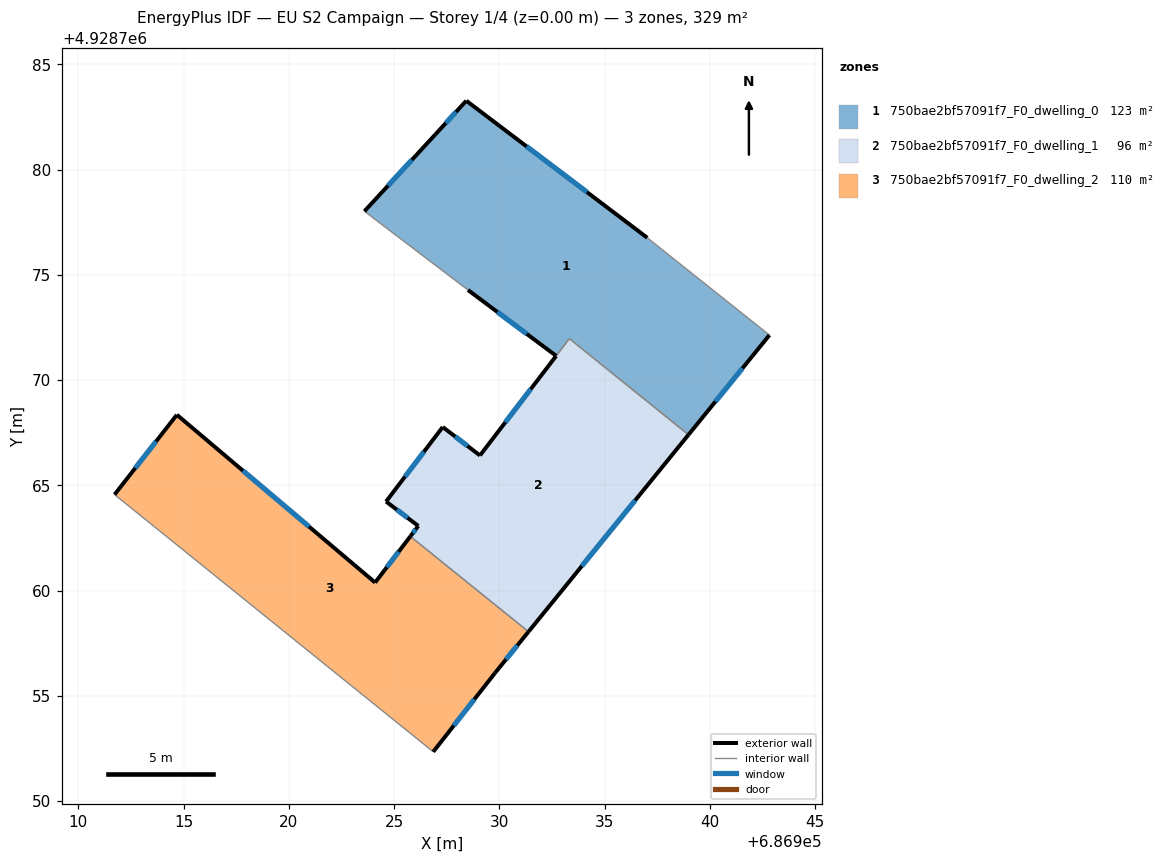
=== STOREY PLAN SPEC (per zone: floor XY polygon, exterior-wall plan segments, windows/doors) ===
zone 1: 750bae2bf57091f7_F0_dwelling_0  (123.5 m²)
  floor: (686937.03, 4928776.76) (686942.83, 4928772.13) (686938.98, 4928767.40) (686933.32, 4928771.96) (686932.70, 4928771.15) (686928.51, 4928774.28) (686923.59, 4928778.02) (686926.97, 4928781.68) (686928.43, 4928783.27)
  exterior wall: (686928.43, 4928783.27) – (686926.97, 4928781.68)  [2.2 m]
    window: (686927.94, 4928782.74) – (686927.45, 4928782.21)  [0.7 m²]
  exterior wall: (686937.03, 4928776.76) – (686928.43, 4928783.27)  [10.8 m]
    window: (686934.16, 4928778.93) – (686931.29, 4928781.10)  [3.6 m²]
  exterior wall: (686938.98, 4928767.40) – (686942.83, 4928772.13)  [6.1 m]
    window: (686940.26, 4928768.98) – (686941.55, 4928770.56)  [2.0 m²]
  exterior wall: (686928.51, 4928774.28) – (686932.70, 4928771.15)  [5.2 m]
    window: (686929.90, 4928773.23) – (686931.30, 4928772.19)  [1.7 m²]
  exterior wall: (686926.97, 4928781.68) – (686923.59, 4928778.02)  [5.0 m]
    window: (686925.84, 4928780.46) – (686924.71, 4928779.24)  [1.7 m²]
  interior walls: 4
zone 2: 750bae2bf57091f7_F0_dwelling_1  (95.6 m²)
  floor: (686938.98, 4928767.40) (686931.38, 4928758.04) (686925.77, 4928762.57) (686926.15, 4928763.07) (686924.62, 4928764.23) (686927.31, 4928767.77) (686929.08, 4928766.42) (686932.69, 4928771.14) (686933.33, 4928771.96)
  exterior wall: (686931.38, 4928758.04) – (686938.98, 4928767.40)  [12.1 m]
    window: (686933.92, 4928761.16) – (686936.45, 4928764.28)  [4.0 m²]
  exterior wall: (686926.15, 4928763.07) – (686925.77, 4928762.57)  [0.6 m]
    window: (686926.02, 4928762.90) – (686925.89, 4928762.74)  [0.2 m²]
  exterior wall: (686924.62, 4928764.23) – (686926.15, 4928763.07)  [1.9 m]
    window: (686925.13, 4928763.84) – (686925.64, 4928763.45)  [0.6 m²]
  exterior wall: (686927.31, 4928767.77) – (686924.62, 4928764.23)  [4.4 m]
    window: (686926.41, 4928766.59) – (686925.51, 4928765.41)  [1.5 m²]
  exterior wall: (686929.08, 4928766.42) – (686927.31, 4928767.77)  [2.2 m]
    window: (686928.49, 4928766.87) – (686927.90, 4928767.32)  [0.7 m²]
  exterior wall: (686932.69, 4928771.14) – (686929.08, 4928766.42)  [6.0 m]
    window: (686931.49, 4928769.57) – (686930.28, 4928767.99)  [2.0 m²]
  interior walls: 3
zone 3: 750bae2bf57091f7_F0_dwelling_2  (109.5 m²)
  floor: (686925.77, 4928762.57) (686931.38, 4928758.04) (686929.79, 4928756.08) (686926.86, 4928752.34) (686911.72, 4928764.56) (686914.68, 4928768.35) (686924.10, 4928760.38)
  exterior wall: (686926.86, 4928752.34) – (686929.79, 4928756.08)  [4.8 m]
    window: (686927.83, 4928753.58) – (686928.81, 4928754.83)  [1.6 m²]
  exterior wall: (686914.68, 4928768.35) – (686911.72, 4928764.56)  [4.8 m]
    window: (686913.69, 4928767.08) – (686912.70, 4928765.82)  [1.6 m²]
  exterior wall: (686924.10, 4928760.38) – (686914.68, 4928768.35)  [12.3 m]
    window: (686920.96, 4928763.03) – (686917.82, 4928765.69)  [4.1 m²]
  exterior wall: (686925.77, 4928762.57) – (686924.10, 4928760.38)  [2.8 m]
    window: (686925.21, 4928761.84) – (686924.65, 4928761.11)  [0.9 m²]
  exterior wall: (686929.79, 4928756.08) – (686931.38, 4928758.04)  [2.5 m]
    window: (686930.32, 4928756.73) – (686930.85, 4928757.39)  [0.8 m²]
  interior walls: 2

=== DERIVED (storey summary) ===
Building: EU S2 Campaign
Storey: 1 of 4  (floor level z = 0.00 m)
Storey gross floor area: 328.6 m²
Zones on this storey: 3
  - 750bae2bf57091f7_F0_dwelling_0: floor 123.5 m²; exterior wall 29.3 m (87.8 m²); 5 window(s) 9.8 m²; WWR 11.1%
  - 750bae2bf57091f7_F0_dwelling_1: floor 95.6 m²; exterior wall 27.2 m (81.7 m²); 6 window(s) 9.1 m²; WWR 11.1%
  - 750bae2bf57091f7_F0_dwelling_2: floor 109.5 m²; exterior wall 27.2 m (81.6 m²); 5 window(s) 9.1 m²; WWR 11.1%
Zone adjacency (shared interzone walls):
  - 750bae2bf57091f7_F0_dwelling_0 ↔ 750bae2bf57091f7_F0_dwelling_1
  - 750bae2bf57091f7_F0_dwelling_1 ↔ 750bae2bf57091f7_F0_dwelling_2